Run: headless pygame with SDL's dummy video driver; simulated clock (each Clock.tick advances the game by its frame time, no real sleeping); random seed 0; keys injected as events and as key.get_pressed() state; mouse plan: one left click at the window centre at the start of phase 2, then a move to the lower-right quarter at the start of phase 3.
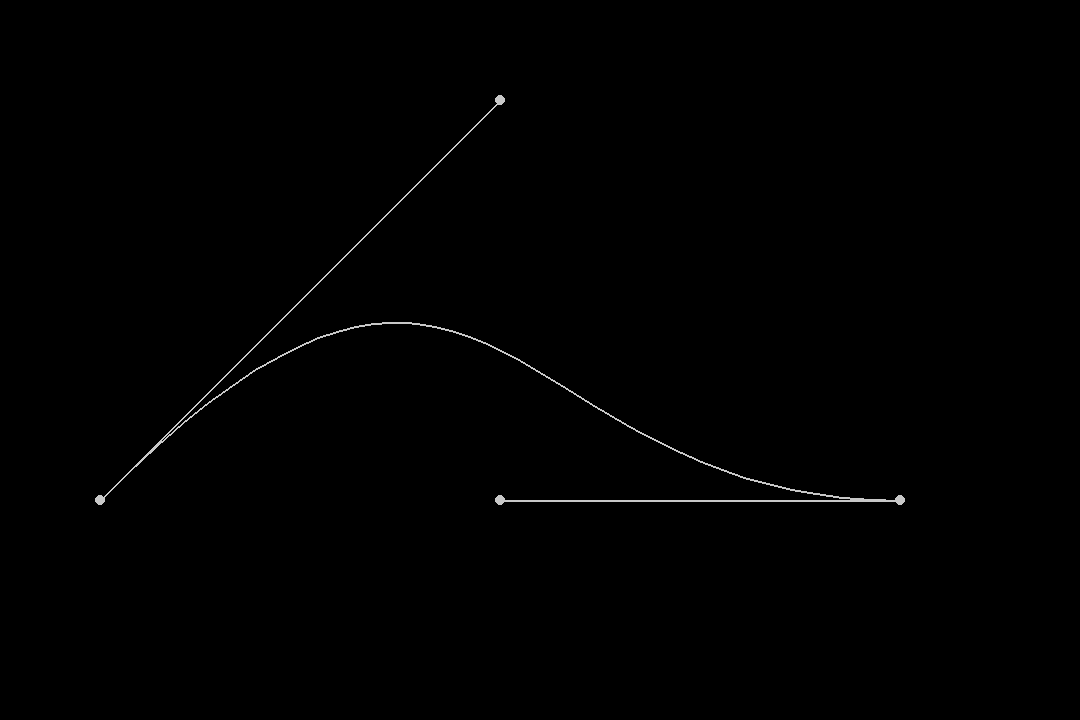
Frame 1 of 4 · flips 1–60 · no input
Frame 2 of 4 · flips 61–180 · clicked the window centre · tapped SPACE, RETURN · held RIGHT (→), D · screen unchanged from frame 1, image omitted
Frame 3 of 4 · flips 181–300 · moved the mouse to the lower-right quarter · held DOWN (↓), S · screen unchanged from frame 2, image omitted
Frame 4 of 4 · flips 301–420 · held LEFT (←), A, UP (↑), W · screen unchanged from frame 3, image omitted

The pygame program that drew these frames:

import pygame
import sys

screen = pygame.display.set_mode((1080, 720))

show = True
mousePos = (0, 0)
i = 0
intervals = 40

circleTypes = [
    ((255, 0, 0), 0),
    ((255, 255, 255), 2),
    ((0, 255, 255), 2)
]


def distance(point1, point2):
    return ((point1.x - point2.y) ** 2 + (point1.x - point2.y) ** 2) ** 0.5


class Point:
    x = 100
    y = 100

    def __init__(self, x, y):
        self.x = x
        self.y = y

    def set_cord(self, x, y):
        self.x = x
        self.y = y

    def get_cord(self):
        return self.x, self.y

    def show(self, surface):
        pygame.draw.circle(surface, (200, 200, 200), self.get_cord(), 5)


class Line:
    point0 = Point(100, 100)
    point1 = Point(100, 100)

    def __init__(self, point0, point1):
        self.point0 = point0
        self.point1 = point1

    def subpoint(self, t):
        x_c = self.point0.x + (self.point1.x - self.point0.x) * t
        y_c = self.point0.y + (self.point1.y - self.point0.y) * t
        return x_c, y_c

    def show(self, surface):
        pygame.draw.line(surface, (200, 200, 200), self.point0.get_cord(), self.point1.get_cord(), 2)


class QuadraticBezier:
    point0 = Point(0, 0)
    point1 = Point(0, 0)
    point2 = Point(0, 0)

    def __init__(self, point0, point1, point2):
        self.point0 = point0
        self.point1 = point1
        self.point2 = point2

    def quadratic_bezier(self):
        line0 = Line(self.point0, self.point1)
        line1 = Line(self.point1, self.point2)
        point_list = []
        for x in range(intervals + 1):
            curve_point = (x % (intervals + 1)) / intervals
            p0 = line0.subpoint(curve_point)
            p1 = line1.subpoint(curve_point)
            point_list.append(Point(*Line(Point(*p0), Point(*p1)).subpoint(curve_point)))
        return point_list

    def show(self, surface, outer):
        if outer:
            Line(self.point0, self.point1).show(surface)
            Line(self.point1, self.point2).show(surface)
            self.point0.show(surface)
            self.point1.show(surface)
            self.point2.show(surface)
        point_list = self.quadratic_bezier()
        for x in range(intervals):
            Line(point_list[x], point_list[x + 1]).show(surface)


class CubicBezier:
    point0 = Point(0, 0)
    point1 = Point(0, 0)
    point2 = Point(0, 0)
    point3 = Point(0, 0)

    def __init__(self, point0, point1, point2, point3):
        self.point0 = point0
        self.point1 = point1
        self.point2 = point2
        self.point3 = point3

    def cubic_bezier(self):
        bezier0 = QuadraticBezier(self.point0, self.point1, self.point2).quadratic_bezier()
        bezier1 = QuadraticBezier(self.point1, self.point2, self.point3).quadratic_bezier()

        point_list = []
        for x in range(intervals + 1):
            curve_point = (x % (intervals + 1)) / intervals
            line0 = Line(bezier0[x], bezier1[x])
            p0 = line0.subpoint(curve_point)

            point_list.append(Point(*p0))
        return point_list

    def show(self, surface, outer):
        if outer:
            Line(self.point0, self.point1).show(surface)
            Line(self.point2, self.point3).show(surface)
            self.point0.show(surface)
            self.point1.show(surface)
            self.point2.show(surface)
            self.point3.show(surface)
        point_list = self.cubic_bezier()
        for x in range(intervals):
            Line(point_list[x], point_list[x + 1]).show(surface)


pointList = [
    Point(100, 500),
    Point(500, 100),
    Point(500, 500),
    Point(900, 500),
]

cubic_bezier = CubicBezier(pointList[0], pointList[1], pointList[2], pointList[3])

while show:

    for events in pygame.event.get():
        # if events.type == pygame.MOUSEMOTION:
        #     mousePos = pygame.mouse.get_pos()
        #     smallest_dist, smallest_dist_index = 20, -1
        #     for x in range(len(pointList)):
        #         if pointList[x].kind == 2:
        #             pointList[x].kind = 0
        #         if pointList[x].kind == 0:
        #             temp_dist = distance(mousePos, pointList[x].coord)
        #             if temp_dist <= smallest_dist:
        #                 smallest_dist = temp_dist
        #                 smallest_dist_index = x
        #     if smallest_dist <= pointList[smallest_dist_index].size:
        #         pointList[smallest_dist_index].kind = 2
        if events.type == pygame.QUIT:
            sys.exit()
        #if events.type == pygame.MOUSEBUTTONDOWN:
            #mousePos = pygame.mouse.get_pos()


    pointList[0].show(screen)
    cubic_bezier.show(screen, True)

    i += 1

    pygame.time.wait(150)

    pygame.display.flip()
    screen.fill((0, 0, 0))

    # def mouse_on(self, mouse_pos):
    #     return distance(self.coord, mousePos) <= self.size
    #
    # def show(self, surface):
    #     pygame.draw.circle(surface, circleTypes[self.kind][0], self.coord, self.size, width=circleTypes[self.kind][1])
